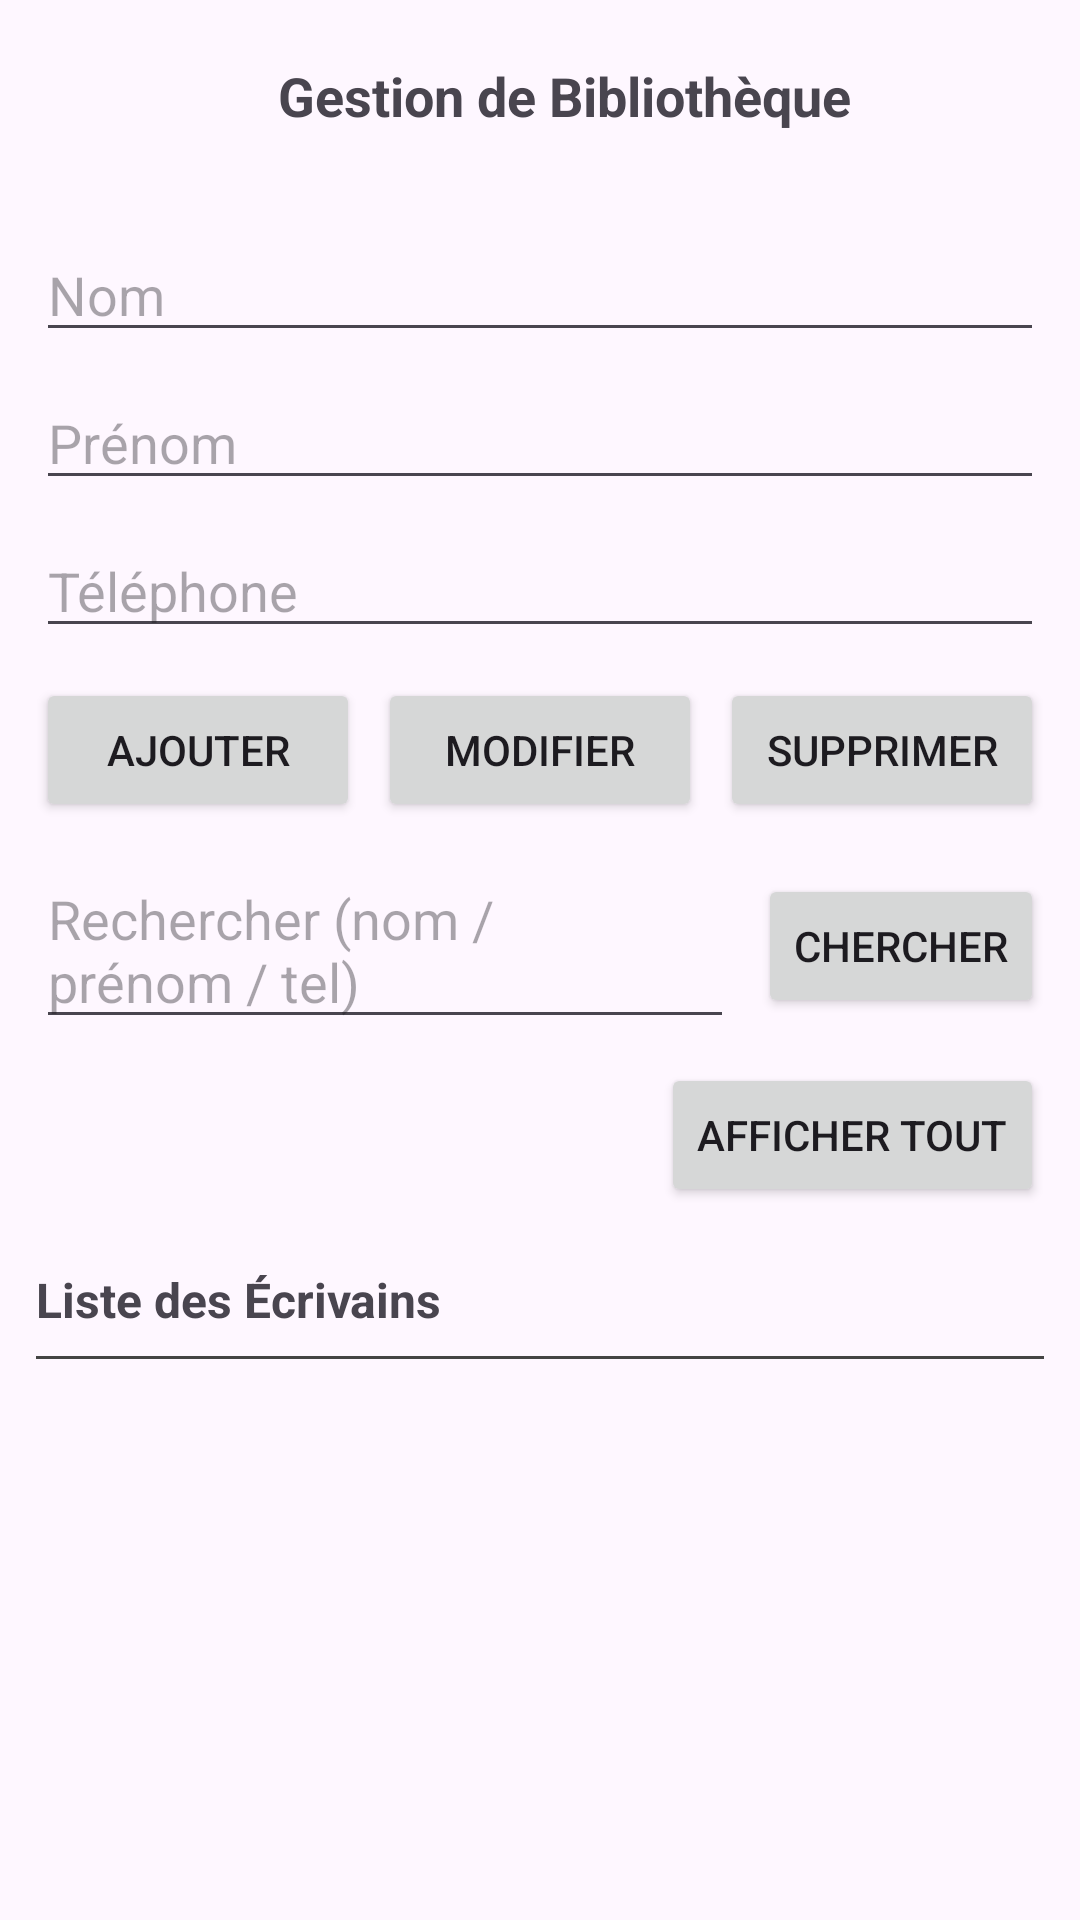

Here is an Android app screen rendered from its layout file. Give the layout XML and the strings, colors and styles it references.
<!-- AndroidManifest.xml: application theme Theme.GestionBibliothèque -->
<!-- res/layout/activity_ecrivain.xml -->
<?xml version="1.0" encoding="utf-8"?>
<LinearLayout xmlns:android="http://schemas.android.com/apk/res/android"
    xmlns:app="http://schemas.android.com/apk/res-auto"
    android:orientation="vertical"
    android:layout_width="match_parent"
    android:layout_height="match_parent">

    
    <com.google.android.material.appbar.MaterialToolbar
        android:id="@+id/toolbar"
        android:layout_width="match_parent"
        android:layout_height="wrap_content">

        <TextView
            android:id="@+id/tvToolbarTitle"
            android:layout_width="match_parent"
            android:layout_height="wrap_content"
            android:text="Gestion de Bibliothèque"
            android:gravity="center"
            android:textStyle="bold"
            android:textSize="18sp" />
    </com.google.android.material.appbar.MaterialToolbar>


    
    <androidx.constraintlayout.widget.ConstraintLayout
        android:layout_width="match_parent"
        android:layout_height="0dp"
        android:layout_weight="1"
        android:padding="12dp">

        <EditText
            android:id="@+id/etNom"
            android:layout_width="0dp"
            android:layout_height="wrap_content"
            android:hint="Nom"
            app:layout_constraintTop_toTopOf="parent"
            app:layout_constraintStart_toStartOf="parent"
            app:layout_constraintEnd_toEndOf="parent" />

        <EditText
            android:id="@+id/etPrenom"
            android:layout_width="0dp"
            android:layout_height="wrap_content"
            android:hint="Prénom"
            android:layout_marginTop="8dp"
            app:layout_constraintTop_toBottomOf="@id/etNom"
            app:layout_constraintStart_toStartOf="parent"
            app:layout_constraintEnd_toEndOf="parent" />

        <EditText
            android:id="@+id/etTel"
            android:layout_width="0dp"
            android:layout_height="wrap_content"
            android:hint="Téléphone"
            android:inputType="phone"
            android:layout_marginTop="8dp"
            app:layout_constraintTop_toBottomOf="@id/etPrenom"
            app:layout_constraintStart_toStartOf="parent"
            app:layout_constraintEnd_toEndOf="parent" />

        <Button
            android:id="@+id/btnAjouter"
            android:layout_width="0dp"
            android:layout_height="wrap_content"
            android:text="Ajouter"
            android:layout_marginTop="10dp"
            android:layout_marginEnd="6dp"
            app:layout_constraintTop_toBottomOf="@id/etTel"
            app:layout_constraintStart_toStartOf="parent"
            app:layout_constraintEnd_toStartOf="@id/btnModifier"
            app:layout_constraintHorizontal_chainStyle="spread" />

        <Button
            android:id="@+id/btnModifier"
            android:layout_width="0dp"
            android:layout_height="wrap_content"
            android:text="Modifier"
            android:layout_marginEnd="6dp"
            app:layout_constraintTop_toTopOf="@id/btnAjouter"
            app:layout_constraintStart_toEndOf="@id/btnAjouter"
            app:layout_constraintEnd_toStartOf="@id/btnSupprimer" />

        <Button
            android:id="@+id/btnSupprimer"
            android:layout_width="0dp"
            android:layout_height="wrap_content"
            android:text="Supprimer"
            app:layout_constraintTop_toTopOf="@id/btnAjouter"
            app:layout_constraintStart_toEndOf="@id/btnModifier"
            app:layout_constraintEnd_toEndOf="parent" />

        <EditText
            android:id="@+id/etSearch"
            android:layout_width="0dp"
            android:layout_height="wrap_content"
            android:hint="Rechercher (nom / prénom / tel)"
            android:layout_marginTop="10dp"
            android:layout_marginEnd="8dp"
            app:layout_constraintTop_toBottomOf="@id/btnAjouter"
            app:layout_constraintStart_toStartOf="parent"
            app:layout_constraintEnd_toStartOf="@id/btnSearch" />

        <Button
            android:id="@+id/btnSearch"
            android:layout_width="wrap_content"
            android:layout_height="wrap_content"
            android:text="Chercher"
            app:layout_constraintTop_toTopOf="@id/etSearch"
            app:layout_constraintBottom_toBottomOf="@id/etSearch"
            app:layout_constraintEnd_toEndOf="parent" />

        <Button
            android:id="@+id/btnAll"
            android:layout_width="wrap_content"
            android:layout_height="wrap_content"
            android:text="Afficher tout"
            android:layout_marginTop="8dp"
            app:layout_constraintTop_toBottomOf="@id/etSearch"
            app:layout_constraintEnd_toEndOf="parent" />

        <TextView
            android:id="@+id/tvListeTitre"
            android:layout_width="0dp"
            android:layout_height="wrap_content"
            android:text="Liste des Écrivains "
            android:textSize="16sp"
            android:textStyle="bold"
            android:layout_marginTop="20dp"
            app:layout_constraintTop_toBottomOf="@id/btnAll"
            app:layout_constraintStart_toStartOf="parent"
            app:layout_constraintEnd_toEndOf="parent" />

        <View
            android:id="@+id/divider"
            android:layout_width="0dp"
            android:layout_height="1dp"
            android:layout_marginTop="8dp"
            android:background="#444444"
            app:layout_constraintTop_toBottomOf="@id/tvListeTitre"
            app:layout_constraintStart_toStartOf="parent"
            app:layout_constraintEnd_toEndOf="parent" />

        <androidx.recyclerview.widget.RecyclerView
            android:id="@+id/rvEcrivains"
            android:layout_width="0dp"
            android:layout_height="0dp"
            android:layout_marginTop="8dp"
            android:layout_marginBottom="8dp"
            android:padding="8dp"
            app:layout_constraintTop_toBottomOf="@id/divider"
            app:layout_constraintBottom_toBottomOf="parent"
            app:layout_constraintStart_toStartOf="parent"
            app:layout_constraintEnd_toEndOf="parent" />

    </androidx.constraintlayout.widget.ConstraintLayout>

</LinearLayout>
<!-- resources referenced by this layout -->
<resources>
  <style name="Theme.GestionBibliothèque" parent="Base.Theme.GestionBibliothèque" />
  <style name="Base.Theme.GestionBibliothèque" parent="Theme.Material3.DayNight">
          
          
      </style>
</resources>
